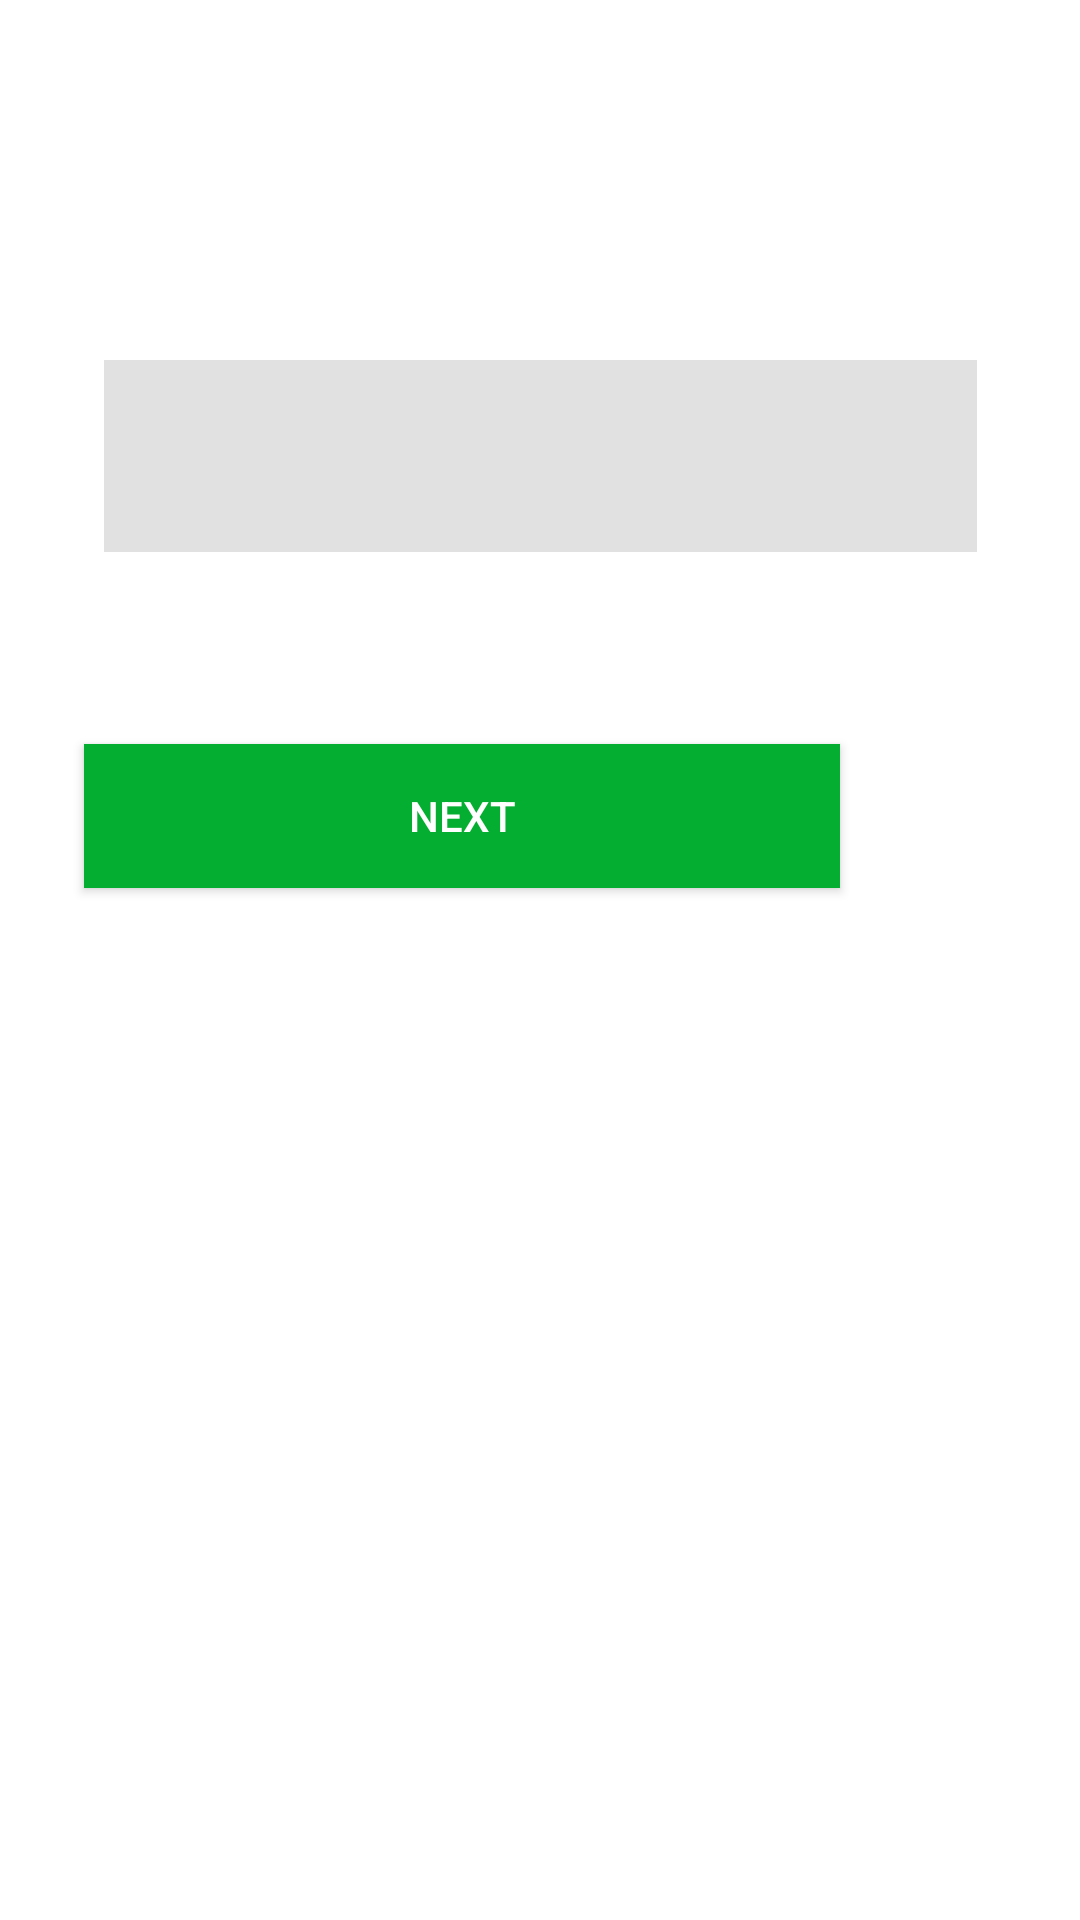

Android layout source for this screen:
<!-- AndroidManifest.xml: application theme Theme.BSMUSchedule -->
<!-- res/layout/enter_login.xml -->
<?xml version="1.0" encoding="utf-8"?>
<androidx.constraintlayout.widget.ConstraintLayout xmlns:android="http://schemas.android.com/apk/res/android"
    xmlns:app="http://schemas.android.com/apk/res-auto"
    xmlns:tools="http://schemas.android.com/tools"
    android:layout_width="match_parent"
    android:layout_height="match_parent"
    tools:context=".ui.enterLogin.view.EnterLoginActivity">

    <EditText
        android:id="@+id/emailTextField"
        android:layout_width="291dp"
        android:layout_height="64dp"
        android:layout_marginStart="60dp"
        android:layout_marginTop="120dp"
        android:layout_marginEnd="60dp"
        android:background="#E1E1E1"
        android:ems="10"
        android:inputType="textEmailAddress"
        app:layout_constraintEnd_toEndOf="parent"
        app:layout_constraintStart_toStartOf="parent"
        app:layout_constraintTop_toTopOf="parent"
        tools:ignore="SpeakableTextPresentCheck" />

    <androidx.appcompat.widget.AppCompatButton
        android:id="@+id/nextButton"
        android:layout_width="252dp"
        android:layout_height="48dp"
        android:layout_marginStart="80dp"
        android:layout_marginTop="64dp"
        android:layout_marginEnd="80dp"
        android:background="#04AE30"
        android:backgroundTint="#04AE30"
        android:text="Next"
        android:textColor="#FFFFFF"
        app:iconTint="#FFFFFF"
        app:layout_constraintEnd_toEndOf="parent"
        app:layout_constraintHorizontal_bias="1.0"
        app:layout_constraintStart_toStartOf="parent"
        app:layout_constraintTop_toBottomOf="@+id/emailTextField"
        tools:ignore="TextContrastCheck" />
</androidx.constraintlayout.widget.ConstraintLayout>
<!-- resources referenced by this layout -->
<resources>
  <style name="Theme.BSMUSchedule" parent="Theme.MaterialComponents.DayNight.DarkActionBar">
          
          <item name="colorPrimary">@color/purple_500</item>
          <item name="colorPrimaryVariant">@color/purple_700</item>
          <item name="colorOnPrimary">@color/white</item>
          
          <item name="colorSecondary">@color/teal_200</item>
          <item name="colorSecondaryVariant">@color/teal_700</item>
          <item name="colorOnSecondary">@color/black</item>
          
          <item name="android:statusBarColor" tools:targetApi="l">?attr/colorPrimaryVariant</item>
          
      </style>
  <!-- not gathered from this repository: default colours our renderer supplied (Android Studio template values) -->
  <color name="purple_500">#FF6200EE</color>
  <color name="purple_700">#FF3700B3</color>
  <color name="teal_200">#FF03DAC5</color>
  <color name="teal_700">#FF018786</color>
  <color name="black">#FF000000</color>
  <color name="white">#FFFFFFFF</color>
</resources>
